Photos from the image-classification dataset "Children Dataset" in the GitHub repository KaiserTrelles/Cardiac-Decision-Support-System-IoMT-AI-DDS. Its 8 classes are: AFIB, AVNRT, AVRT, atrial paced, normal, PJC, preexcitated PAC, ventricular paced.

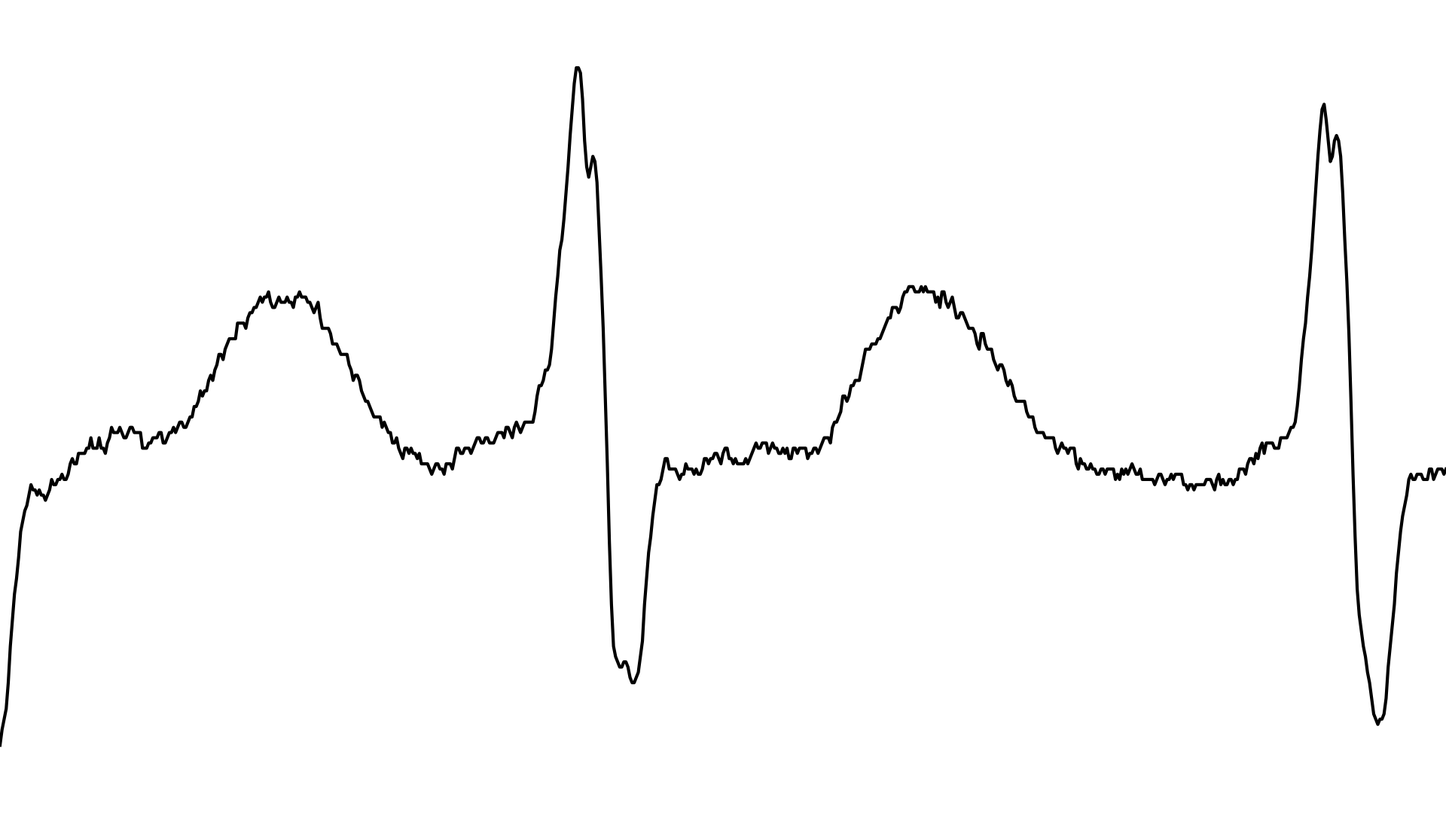
Label: AFIB

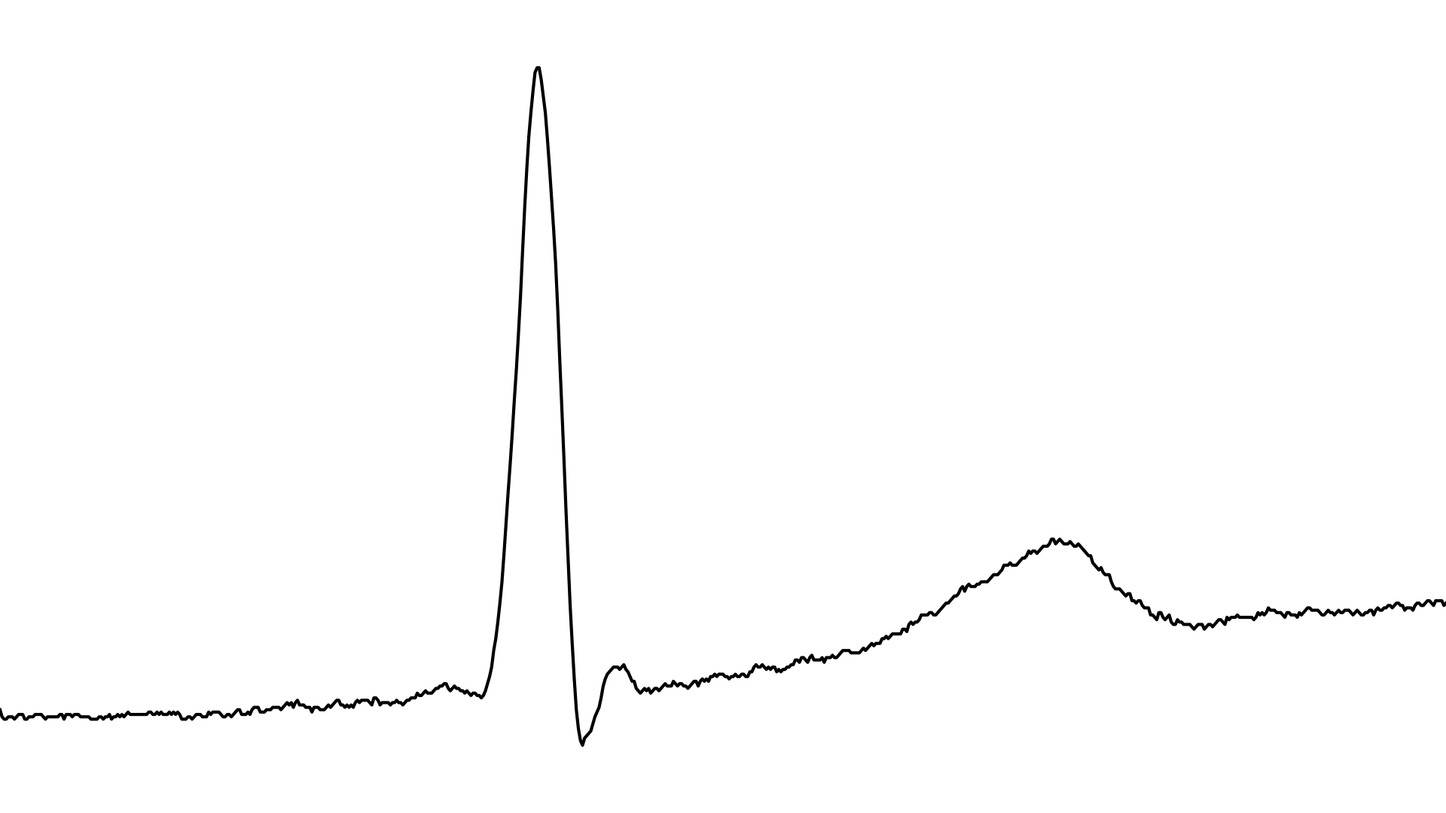
Label: PJC

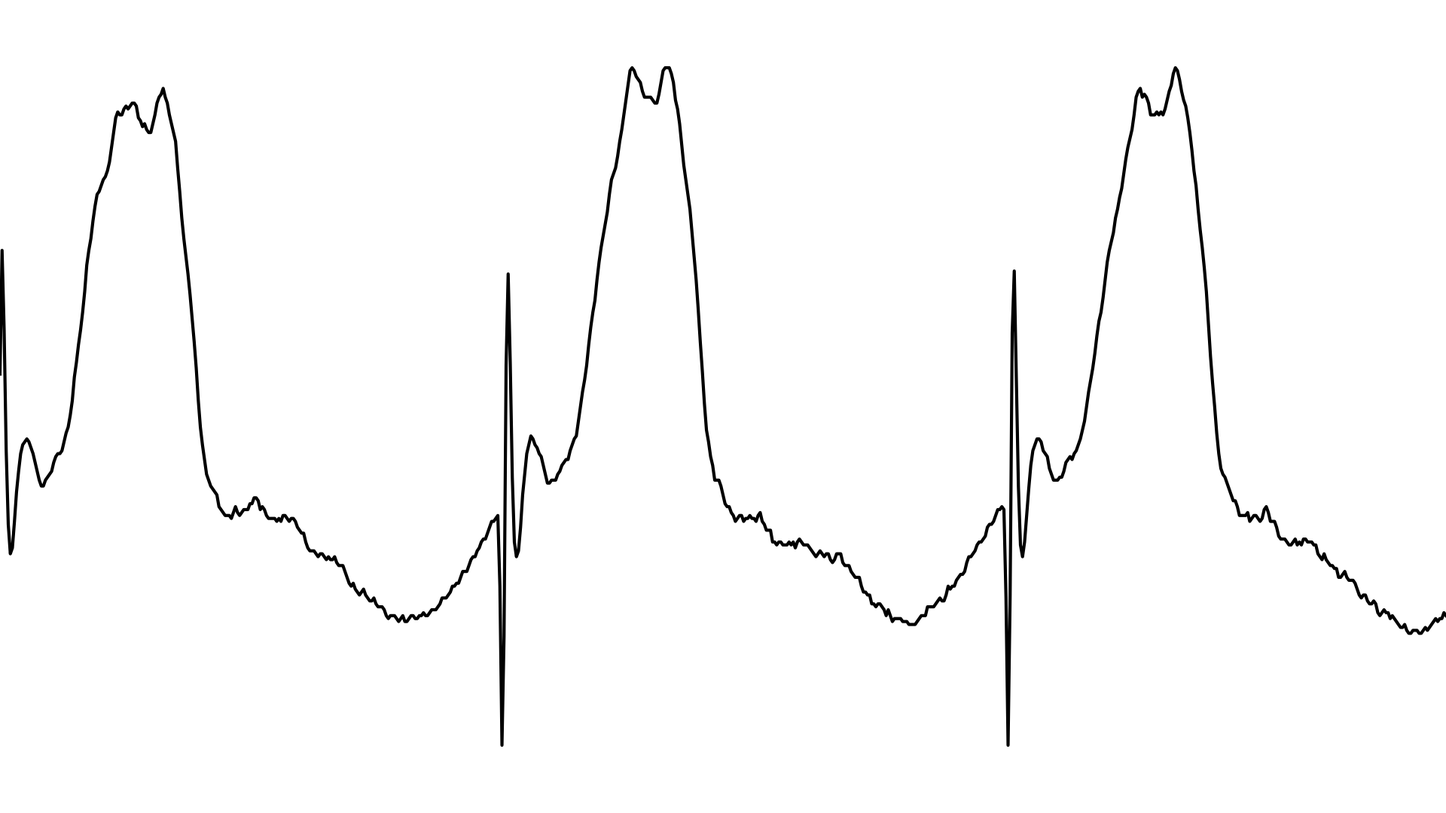
Label: ventricular paced

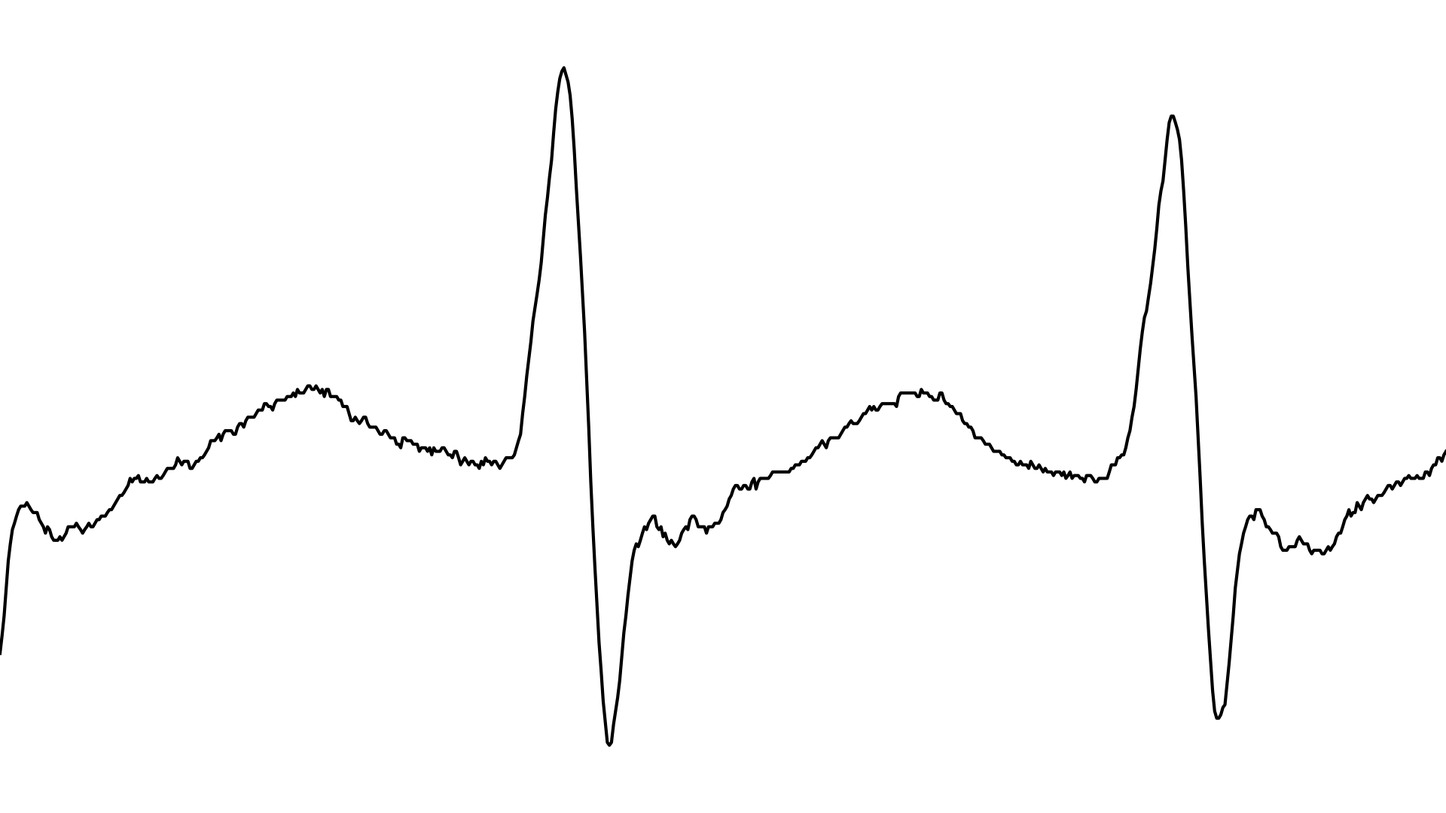
Label: AVNRT

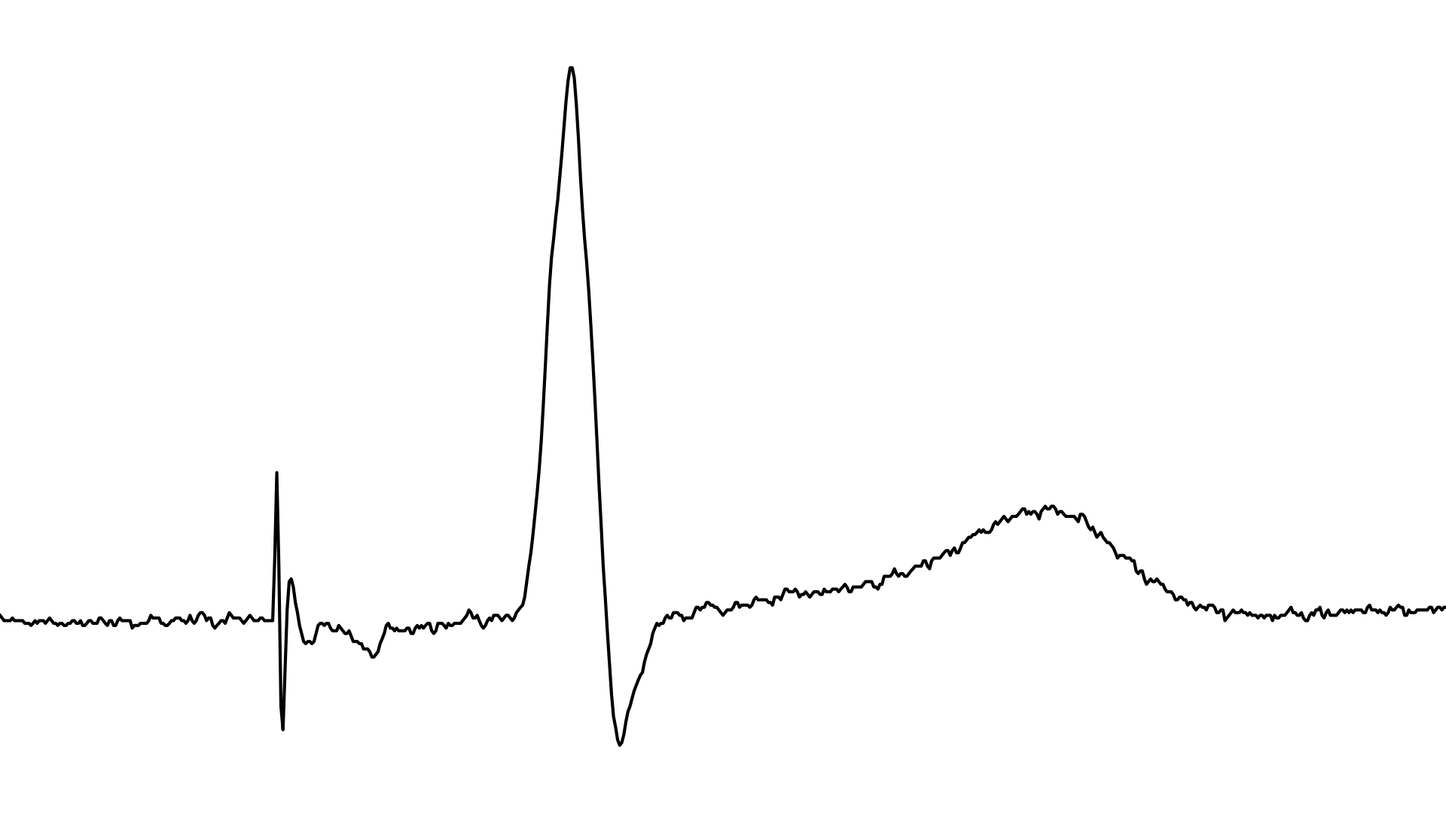
Label: atrial paced

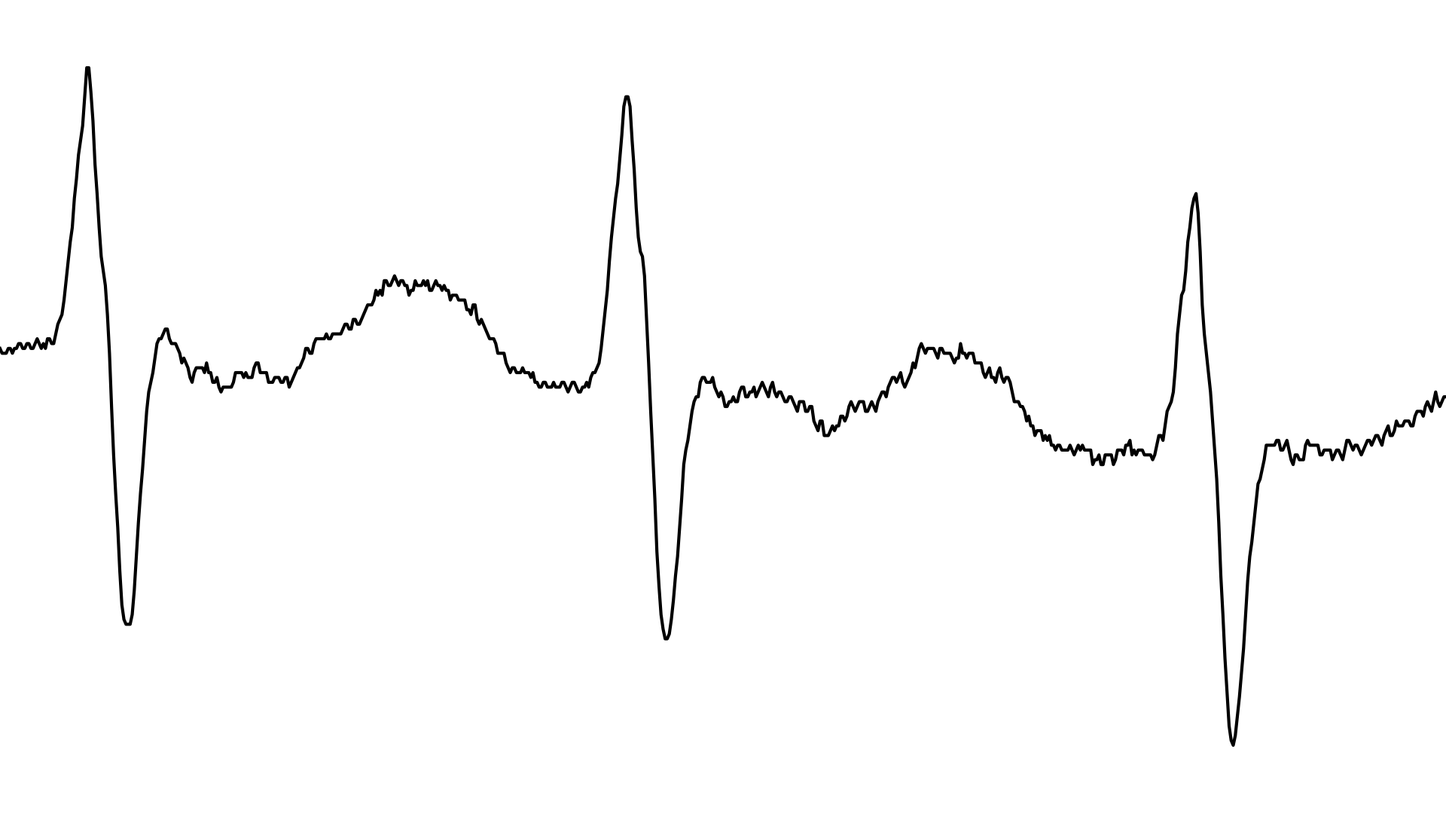
Label: AVRT
